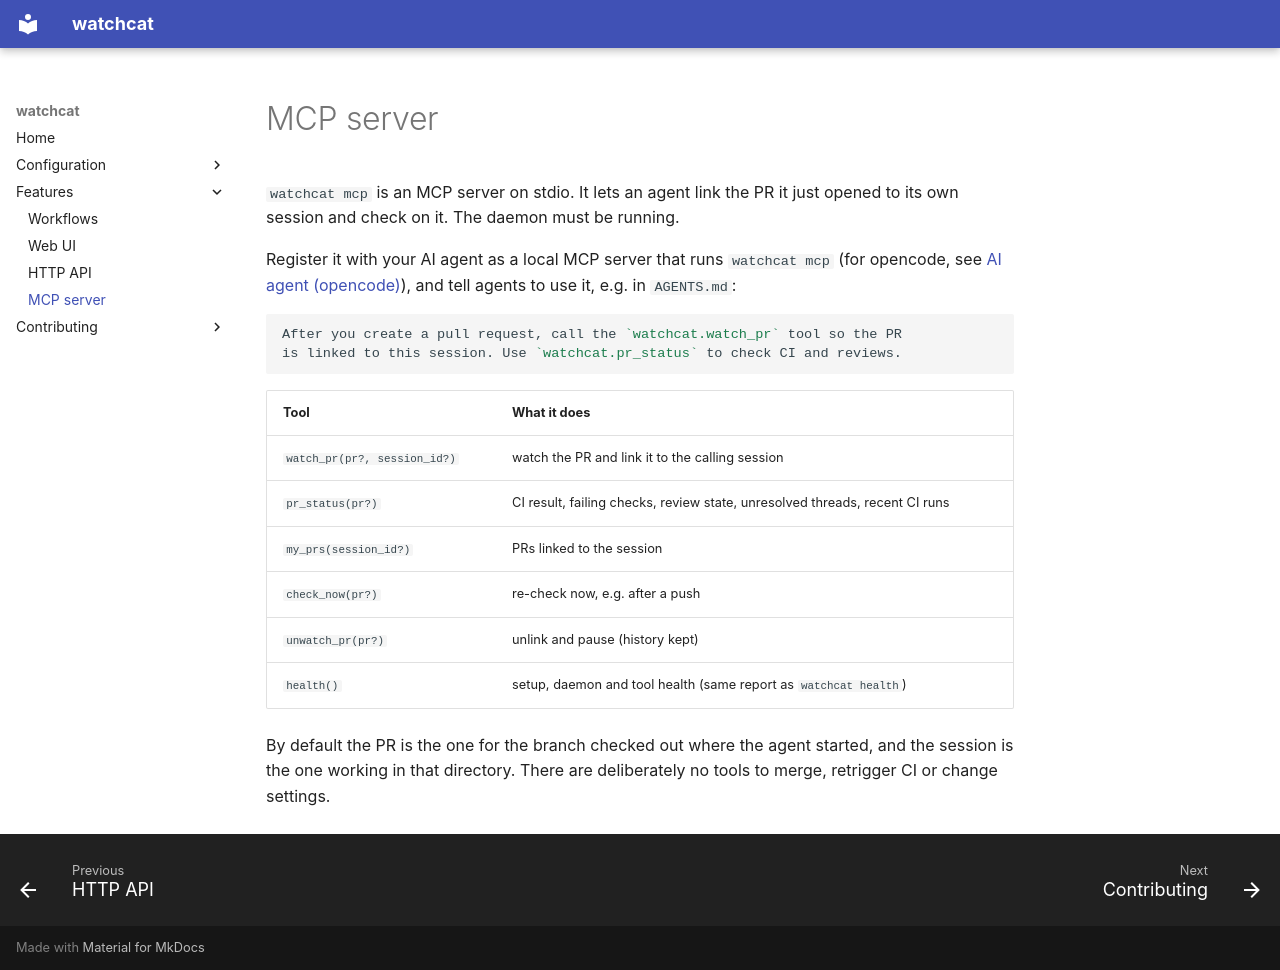

repository: binarycat0/watchcat · page: mcp/index.html · generator: mkdocs

# MCP server

`watchcat mcp` is an MCP server on stdio. It lets an agent link the PR it
just opened to its own session and check on it. The daemon must be running.

Register it with your AI agent as a local MCP server that runs
`watchcat mcp` (for opencode, see
[AI agent (opencode)](configuration/index.md#ai-agent-opencode)), and tell agents to
use it, e.g. in `AGENTS.md`:

```markdown
After you create a pull request, call the `watchcat.watch_pr` tool so the PR
is linked to this session. Use `watchcat.pr_status` to check CI and reviews.
```

| Tool | What it does |
|---|---|
| `watch_pr(pr?, session_id?)` | watch the PR and link it to the calling session |
| `pr_status(pr?)` | CI result, failing checks, review state, unresolved threads, recent CI runs |
| `my_prs(session_id?)` | PRs linked to the session |
| `check_now(pr?)` | re-check now, e.g. after a push |
| `unwatch_pr(pr?)` | unlink and pause (history kept) |
| `health()` | setup, daemon and tool health (same report as `watchcat health`) |

By default the PR is the one for the branch checked out where the agent
started, and the session is the one working in that directory. There are
deliberately no tools to merge, retrigger CI or change settings.
